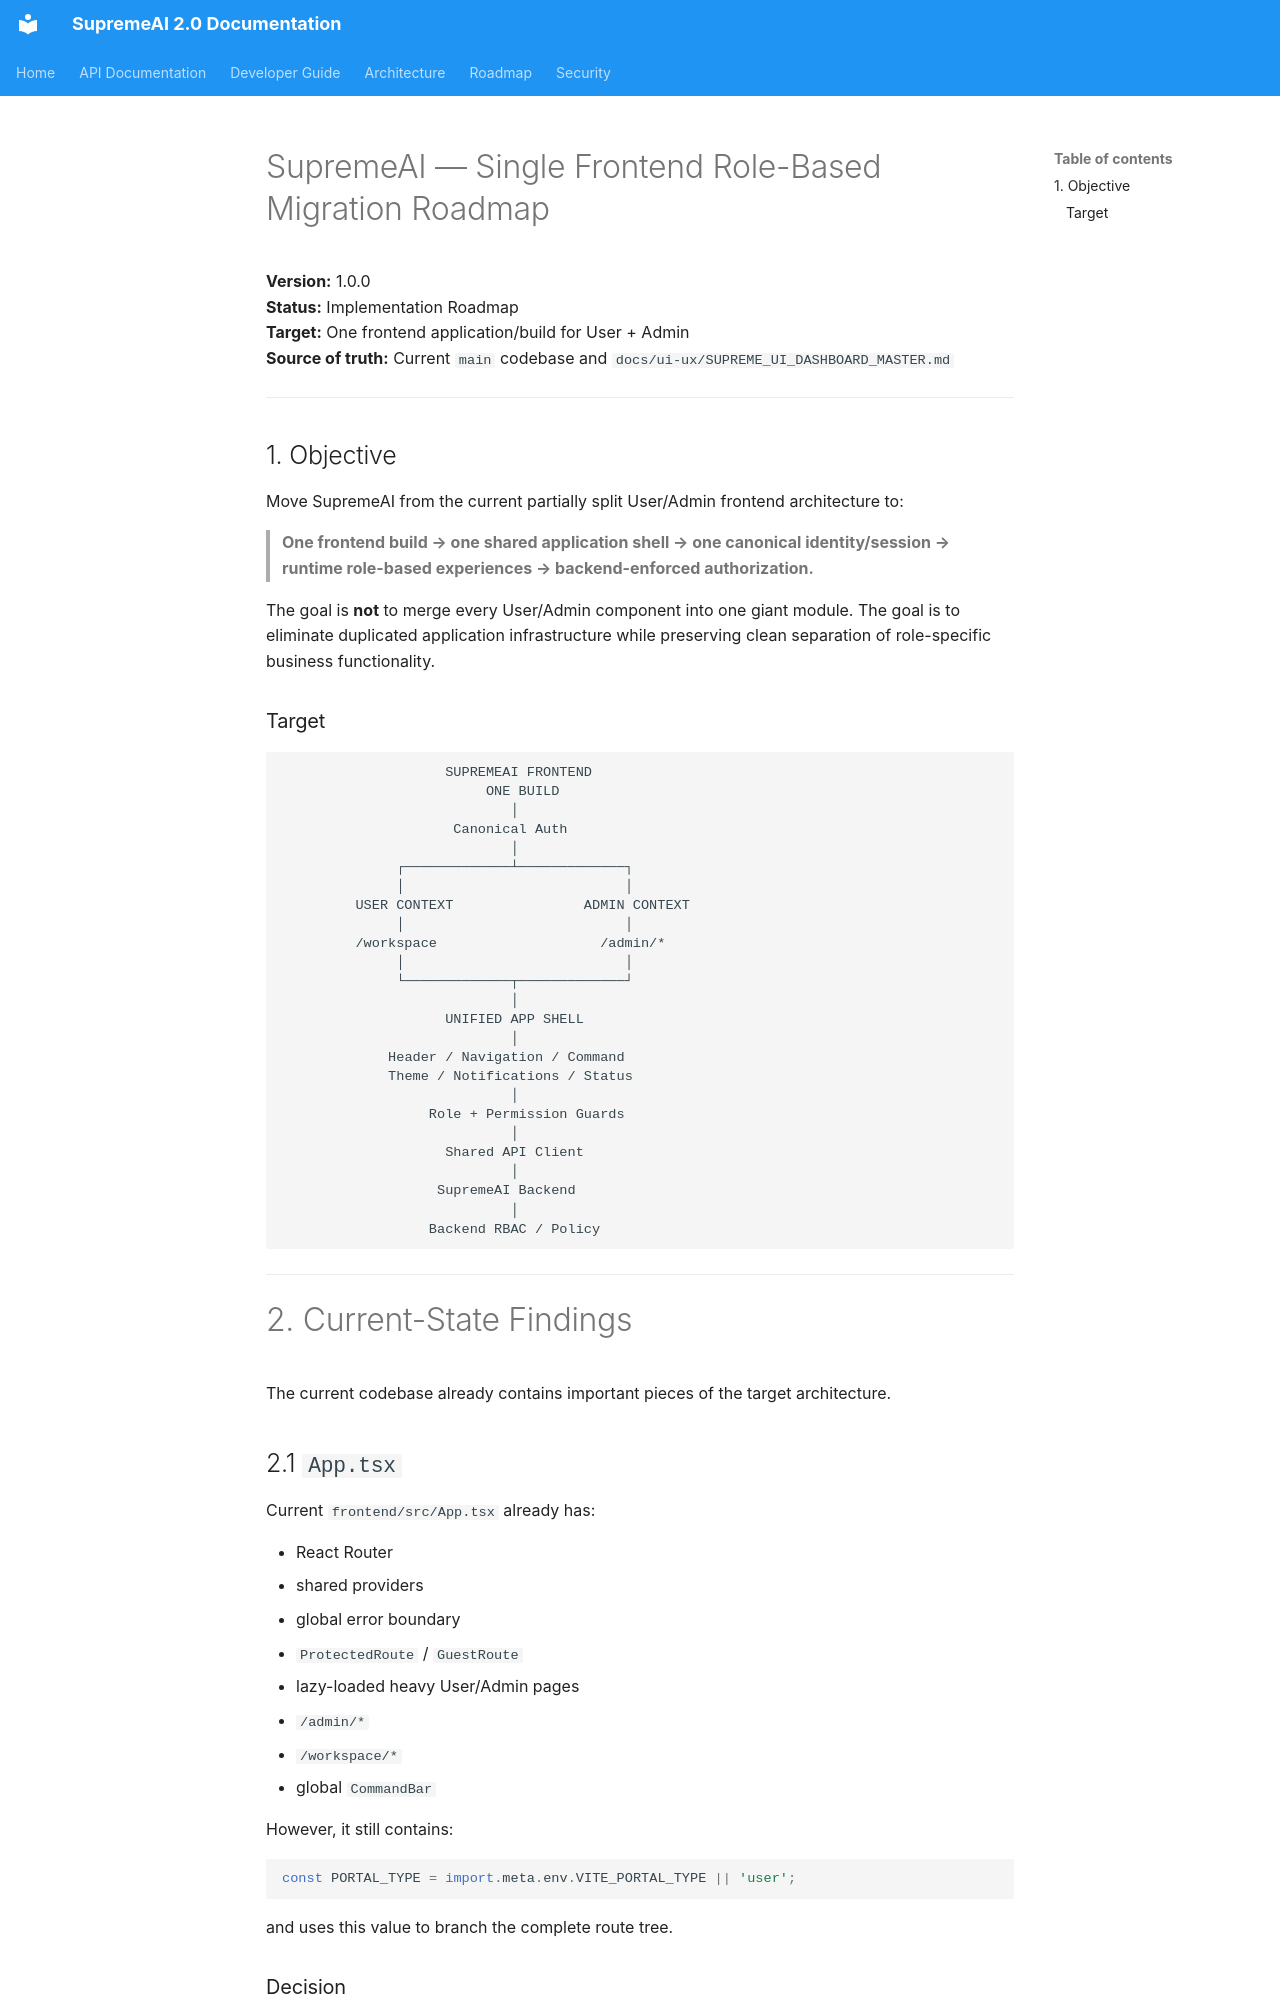

repository: SaifulHaqueNiloy/supremeai · page: plans/design/SUPREMEAI_SINGLE_FRONTEND_ROLE_BASED_ROADMAP/index.html · generator: mkdocs

# SupremeAI — Single Frontend Role-Based Migration Roadmap

**Version:** 1.0.0  
**Status:** Implementation Roadmap  
**Target:** One frontend application/build for User + Admin  
**Source of truth:** Current `main` codebase and `docs/ui-ux/SUPREME_UI_DASHBOARD_MASTER.md`

---

## 1. Objective

Move SupremeAI from the current partially split User/Admin frontend architecture to:

> **One frontend build → one shared application shell → one canonical identity/session → runtime role-based experiences → backend-enforced authorization.**

The goal is **not** to merge every User/Admin component into one giant module. The goal is to eliminate duplicated application infrastructure while preserving clean separation of role-specific business functionality.
